Labelled photos from "augmented_images", an image-classification folder in agiftsanyazhar/Visi-Komputer. The possible labels are: apple, banana, beetroot, bell pepper, cabbage, capsicum, carrot, cauliflower.

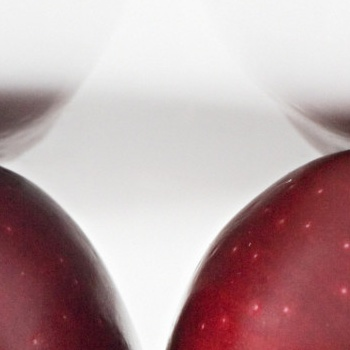
Label: apple

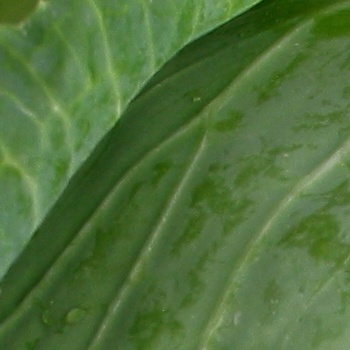
Label: cabbage

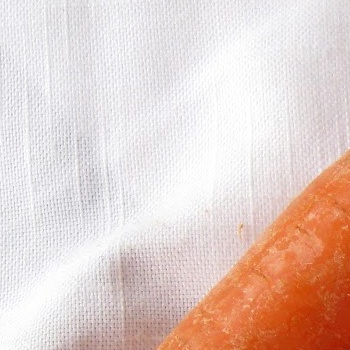
Label: carrot

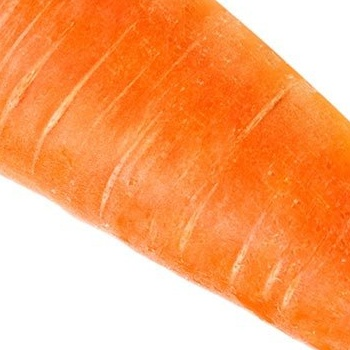
Label: carrot

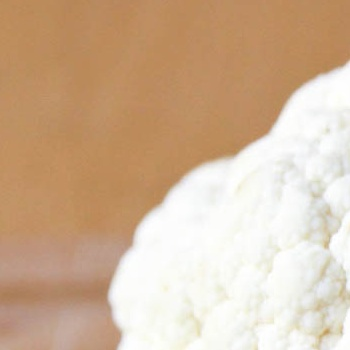
Label: cauliflower

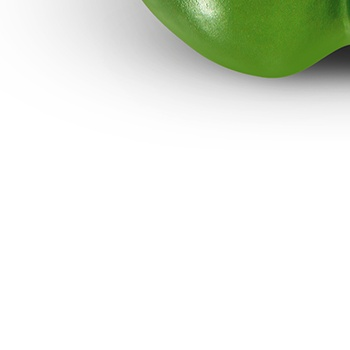
Label: capsicum
